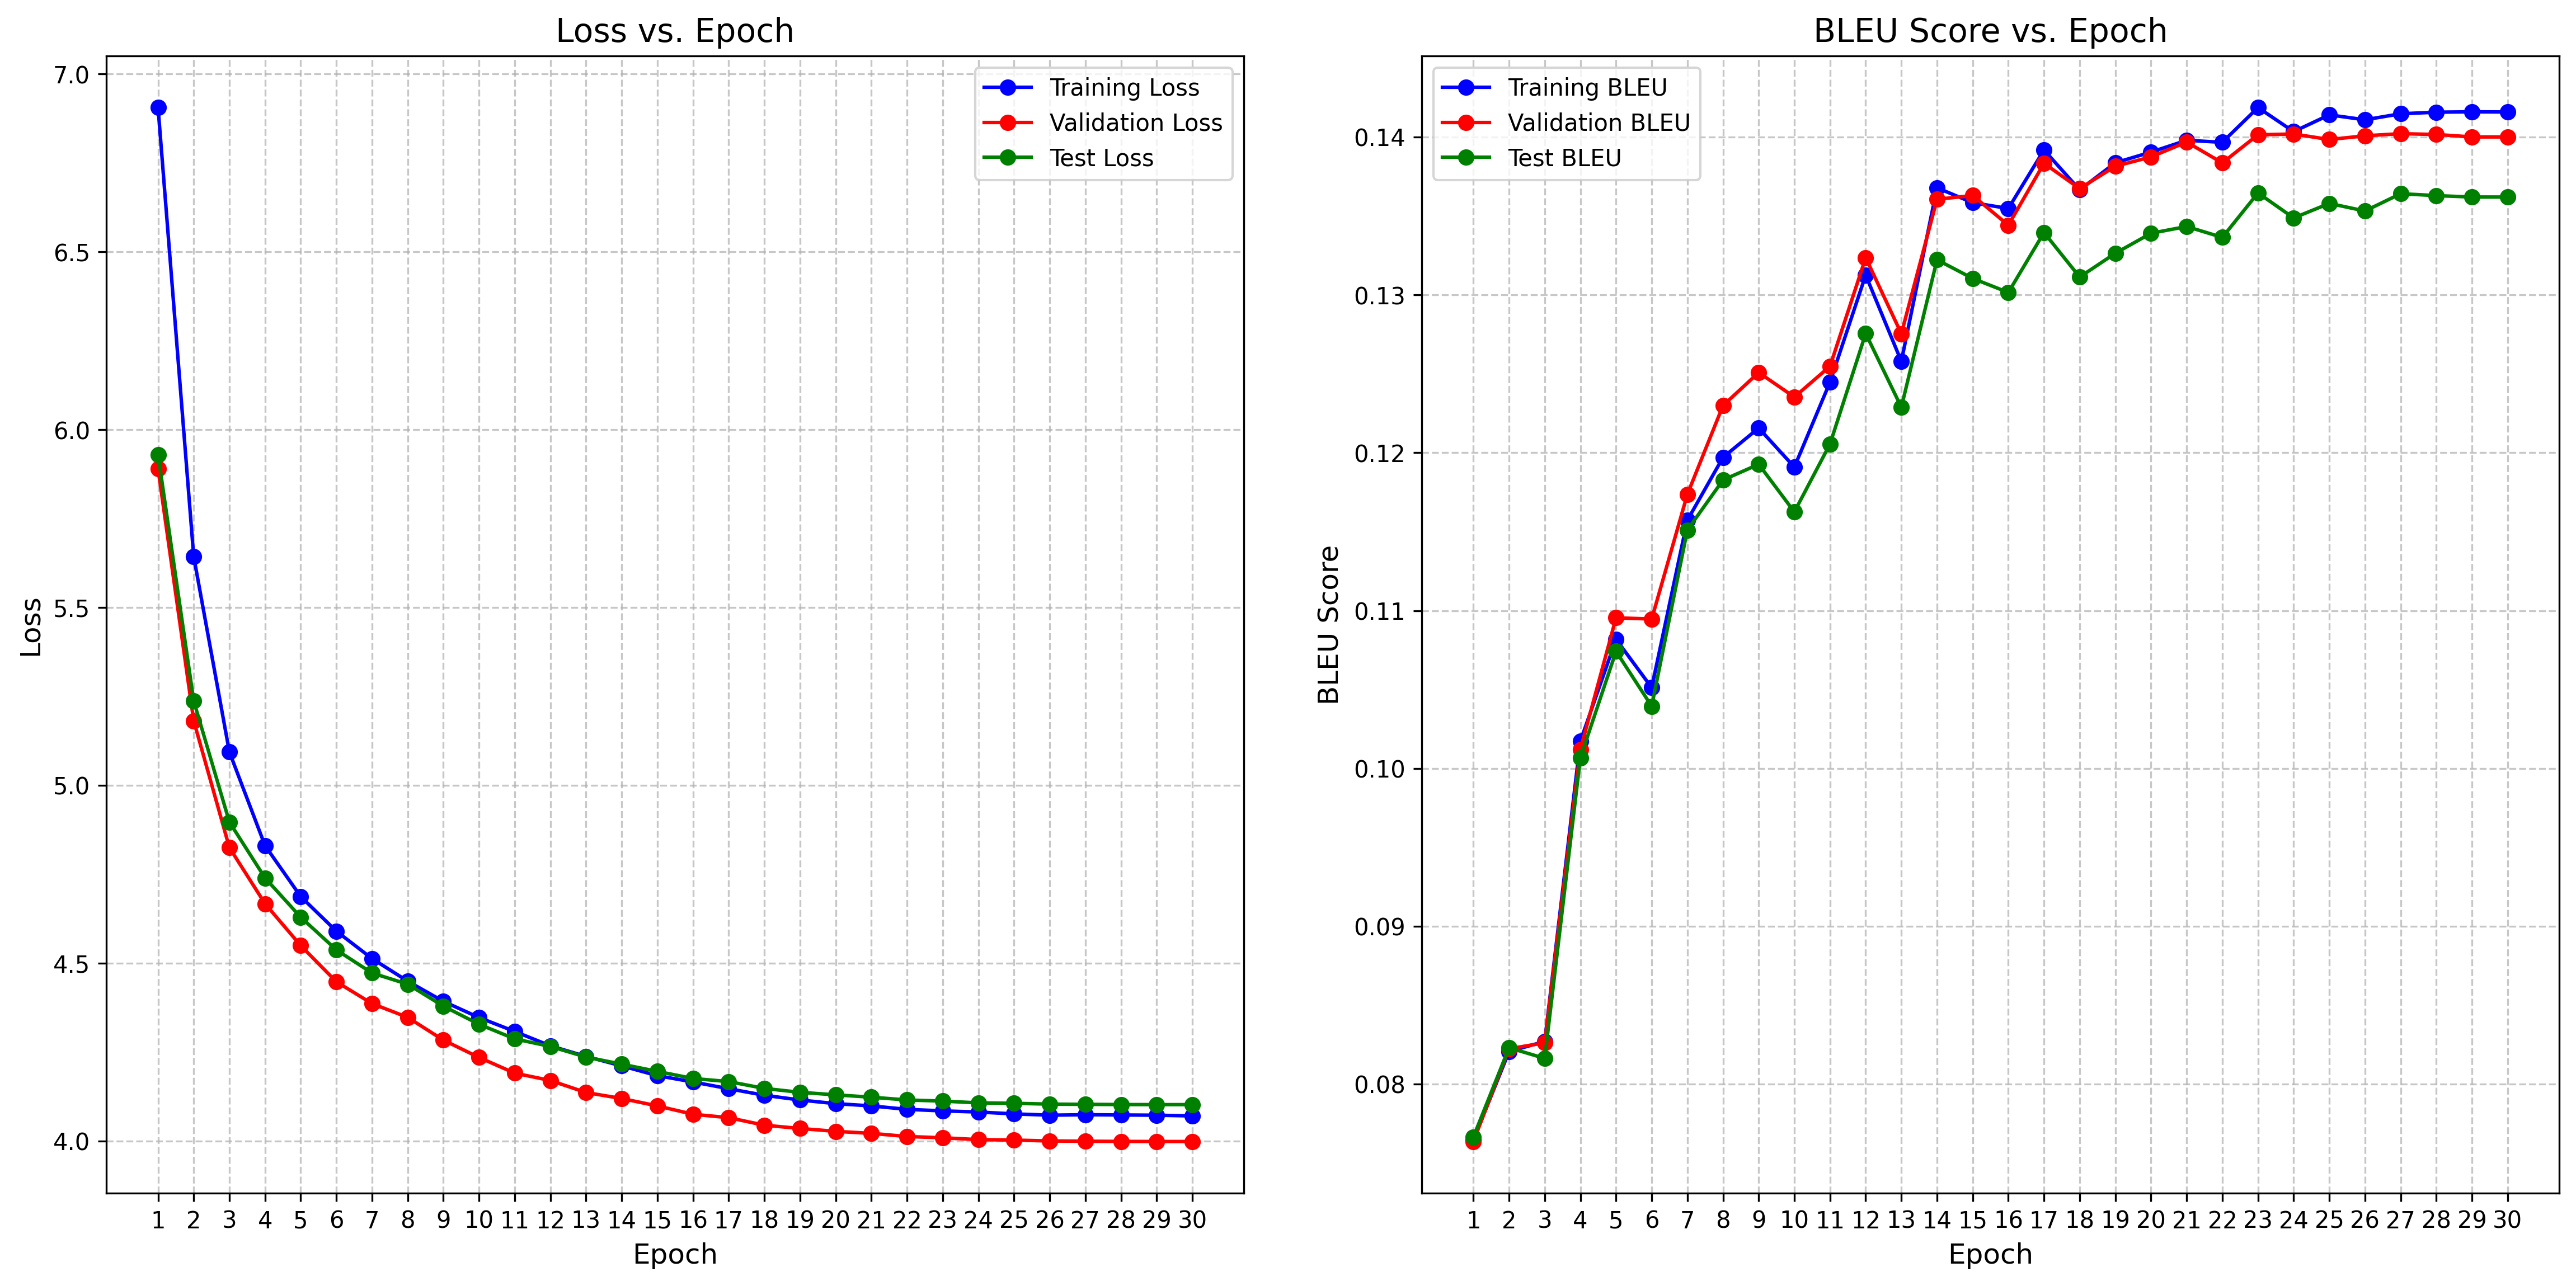

The data file committed next to this chart (first rows):
epoch, step, train_loss, train_bleu, val_loss, val_bleu, test_loss, test_bleu, learning_rate
1, 71, 6.906, 0.07644, 5.89, 0.07635, 5.93, 0.07664, 0.0
2, 142, 5.643, 0.08206, 5.182, 0.08223, 5.237, 0.0823, 0.0004695
3, 213, 5.094, 0.0827, 4.825, 0.08261, 4.897, 0.08162, 0.000939
4, 284, 4.831, 0.1017, 4.668, 0.1012, 4.74, 0.1007, 0.001
5, 355, 4.688, 0.1082, 4.55, 0.1095, 4.63, 0.1074, 0.0009949
6, 426, 4.59, 0.1051, 4.448, 0.1095, 4.538, 0.1039, 0.0009767
7, 497, 4.513, 0.1157, 4.387, 0.1174, 4.473, 0.1151, 0.0009699
8, 568, 4.45, 0.1197, 4.348, 0.123, 4.441, 0.1183, 0.0009458
9, 639, 4.393, 0.1216, 4.284, 0.1251, 4.38, 0.1193, 0.0009029
10, 710, 4.348, 0.1191, 4.235, 0.1235, 4.329, 0.1163, 0.0008492
11, 781, 4.308, 0.1245, 4.191, 0.1255, 4.288, 0.1206, 0.0008433
12, 852, 4.268, 0.1313, 4.171, 0.1324, 4.266, 0.1276, 0.0007862
13, 923, 4.238, 0.1258, 4.137, 0.1276, 4.236, 0.1229, 0.0007155
14, 994, 4.212, 0.1368, 4.12, 0.1361, 4.216, 0.1322, 0.0006983
15, 1065, 4.184, 0.1359, 4.099, 0.1363, 4.196, 0.1311, 0.000639
16, 1136, 4.166, 0.1355, 4.076, 0.1344, 4.176, 0.1302, 0.0005589
17, 1207, 4.147, 0.1392, 4.066, 0.1383, 4.168, 0.134, 0.0004772
18, 1278, 4.129, 0.1367, 4.045, 0.1367, 4.148, 0.1311, 0.0004715
19, 1349, 4.116, 0.1384, 4.036, 0.1382, 4.137, 0.1326, 0.0003961
20, 1420, 4.105, 0.1391, 4.028, 0.1388, 4.13, 0.1339, 0.0003178
21, 1491, 4.099, 0.1398, 4.022, 0.1397, 4.124, 0.1343, 0.0003027
22, 1562, 4.089, 0.1397, 4.013, 0.1384, 4.116, 0.1337, 0.0002444
23, 1633, 4.085, 0.1419, 4.009, 0.1402, 4.113, 0.1365, 0.0001779
24, 1704, 4.082, 0.1404, 4.004, 0.1402, 4.108, 0.1349, 0.00012
25, 1775, 4.077, 0.1414, 4.003, 0.1399, 4.106, 0.1358, 0.0001179
26, 1846, 4.073, 0.1411, 4.001, 0.1401, 4.104, 0.1353, 7.228170594697723e-05
27, 1917, 4.074, 0.1415, 4, 0.1402, 4.103, 0.1364, 3.606459266189157e-05
28, 1988, 4.074, 0.1416, 3.999, 0.1402, 4.103, 0.1363, 3.11235359174388e-05
29, 2059, 4.073, 0.1416, 3.999, 0.14, 4.103, 0.1362, 1.2292873113341192e-05
30, 2130, 4.071, 0.1416, 3.999, 0.14, 4.103, 0.1362, 1.603553879424371e-06
